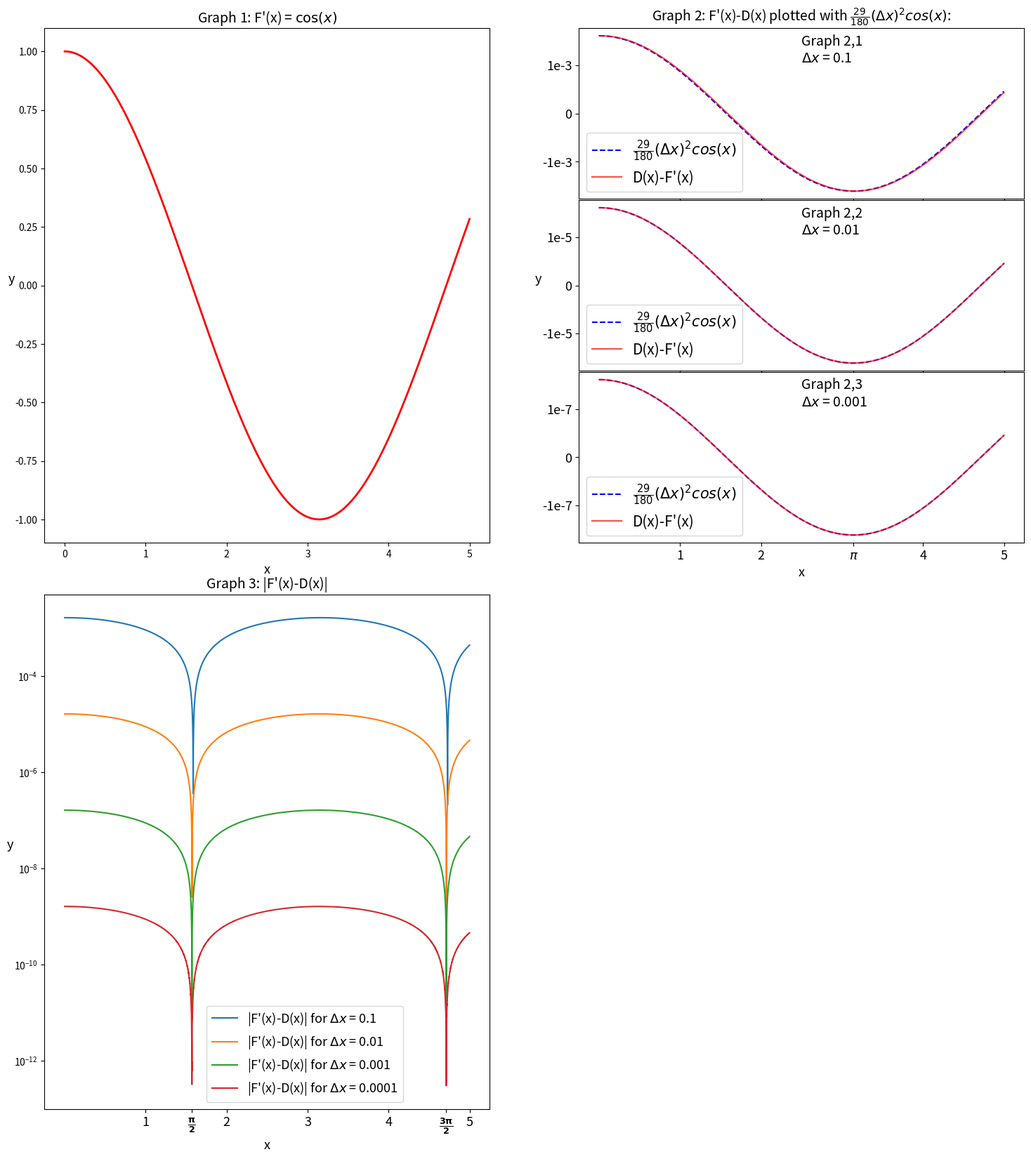

Write Python code to recreate this figure. (Note: this script raises an exception after producing the figure.)
#!/usr/bin/env python
# coding: utf-8

# # Assignment A2 [40 marks]
# 
# The assignment consists of 3 exercises. Each exercise may contain coding and/or discussion questions.
# - Type your **code** in the **code cells** provided below each question.
# - For **discussion** questions, use the **Markdown cells** provided below each question, indicated by 📝. Double-click these cells to edit them, and run them to display your Markdown-formatted text. Please refer to the Week 1 tutorial notebook for Markdown syntax.

# ---
# ## Question 1: Numerical Differentiation [10 marks]
# 
# A general $N$-point finite difference approximation of the derivative $F' \left( x \right)$ of a sufficiently smooth function $F \left( x \right)$ can be written as
# 
# $$
# F' \left( x \right) \approx \frac{1}{\Delta x} \sum_{i = 1}^N \alpha_i F \left( x + \beta_i \Delta x \right),
# \qquad \qquad \qquad (1)
# $$
# 
# with step size $\Delta x > 0$, and $\alpha_i, \beta_i \in \mathbb{Q}$, with $\beta_i \neq \beta_j$ for $i\neq j$. For example, the centred difference approximation $D_C(x)$ seen in the course has $N = 2$, and
# 
# $$
# \begin{cases}
# \alpha_1 = \frac{1}{2}, &\alpha_2 = -\frac{1}{2}, \\
# \beta_1 = 1, &\beta_2 = -1,
# \end{cases}
# \qquad
# \text{giving} \quad
# F'(x) \approx \frac{1}{2\Delta x} \left(F\left(x + \Delta x\right) - F\left(x - \Delta x\right)\right).
# $$
# 
# **1.1** Consider another finite difference approximation defined as in $(1)$, this time with $N=3$, and
# 
# $$
# \begin{cases}
# \alpha_1 = -\frac{4}{23}, &\alpha_2 = -\frac{9}{17}, &\alpha_3 = \frac{275}{391} \\
# \beta_1 = -\frac{3}{2}, &\beta_2 = -\frac{1}{3}, &\beta_2 = \frac{4}{5}
# \end{cases}.
# $$
# 
# Investigate the accuracy of this approximation.
# 
# **[5 marks]**

# In[446]:


import numpy as np
import matplotlib.pyplot as plt
import matplotlib.gridspec as gridspec #import gridspec module to form more customised graphs

#See in the discussion below that error of expression D(x) (=(1)) can be written out using the Taylor expansion
#to get F'(x)-D(x)=-(29/180)(dx^2)(F'''(x))+O(dx^3) for sufficiently small dx.
#In other words, (1) is a second order accurate estimation of F'(x)

#Define an example function:
def F(x):
    return np.sin(x)

#and its exact derivative:
def f_prime(x):
    return np.cos(x)

#Define our finite difference approximation as function:
def fin_diff(f, x, dx):
    '''inputs are x, dx, and f (the function)'''
    alpha=np.array([-4/23, -9/17, 275/391])
    beta=np.array([-3/2, -1/3, 4/5])
    D=((alpha[0]*F(x+beta[0]*dx))+(alpha[1]*F(x+beta[1]*dx))+(alpha[2]*F(x+beta[2]*dx)))/dx
    return D

#Establish different step sizes we will test
dx=[0.1,0.01,0.001, 0.0001]

#Set up figure 
fig = plt.figure(figsize=(18,20))

'''The following way to format gridspec partially adapted from
https://stackoverflow.com/questions/34933905/matplotlib-adding-subplots-to-a-subplot
User: Suever
Date posted: January 21st, 2016
Date accessed: April 2nd, 2021'''

#Establish outer grid, within which subplots will be put
outer = gridspec.GridSpec(2, 2, wspace=0.2, hspace=0.1)

#Establish four subplots. Notice that 'absolute_errors' subplot has 3 subplots of its own
exact_deriv = gridspec.GridSpecFromSubplotSpec(1, 1, subplot_spec=outer[0])
error_funcs = gridspec.GridSpecFromSubplotSpec(len(dx[:-1]), 1, subplot_spec=outer[1], hspace=0.006)
absolute_errors = gridspec.GridSpecFromSubplotSpec(1, 1, subplot_spec=outer[2])
log_error_growth = gridspec.GridSpecFromSubplotSpec(1, 1, subplot_spec=outer[3])

#Plot the exact derivative:
x=np.linspace(0, 5, 10001)
y0=f_prime(x)
ax1=plt.Subplot(fig, exact_deriv[0])
ax1.plot(x,y0, 'r', alpha=1, linewidth=2, label=r"$F'(x)$" + " exact")
ax1.set_title(r"Graph 1: F'(x) = $\cos(x)$", fontsize=14)
ax1.set_xlabel('x', fontsize=13)
ax1.set_ylabel('y', rotation='horizontal', fontsize=13)
fig.add_subplot(ax1)

#Plot error of approximation F'(x): Do this for each of three stepsizes in dx
#We plot each error together with -(29/180)(dx^2)(-cos(x)) to demonstrate that
#-(29/180)(dx^2)(-cos(x)) is a very good approximation of the error
for i in range(len(dx[:-1])):
    ax = plt.Subplot(fig, error_funcs[i])
    ax.plot(x, -(29/180)*(dx[i]**2)*(-np.cos(x)), 'b--', alpha=1, label=r"$\frac{29}{180} (\Delta x)^2 cos(x)$")
    ax.plot(x, f_prime(x)-fin_diff(F, x, dx[i]), 'r-', alpha=0.7, label=r"D(x)-F'(x)")
    ax.set_yticks([-10**(-3-2*i), 0, 10**(-3-2*i)])
    ax.set_yticklabels([f"-1e-{3+2*i}", 0, f"1e-{3+2*i}"], fontsize=13)
    ax.set_xticks([1,2,np.pi,4,5])
    ax.set_xticklabels([1,2, r"$\pi$", 4, 5], fontsize=13)
    ax.text(0.5,0.8,f"Graph 2,{i+1}\n" + r'$\Delta x$'+f" = {dx[i]}", transform=ax.transAxes, fontsize=14)
    if i==0:
        ax.set_title(r"Graph 2: F'(x)-D(x) plotted with $\frac{29}{180} (\Delta x)^2 cos(x)$:", fontsize=14)
    ax.legend(loc='lower left', fontsize=15)
    fig.add_subplot(ax)
    if i==1:
        ax.set_ylabel('y', rotation='horizontal', fontsize=13)
    if i==2:
        ax.set_xlabel('x', fontsize=13)

#Graph the absolute error across x in [0,5] for each of the four stepsizes
ax2=plt.Subplot(fig, absolute_errors[0])
for i in dx:
    ax2.plot(x, abs(f_prime(x)-fin_diff(F, x, i)), label="|F'(x)-D(x)| for " + r"$\Delta x$" + f" = {i}")
ax2.set_yscale('log')
ax2.set_ylabel('y', rotation='horizontal', fontsize=13)
ax2.set_xlabel('x', fontsize=13)
ax2.set_title("Graph 3: |F'(x)-D(x)|", fontsize=14)
ax2.set_xticks([1,np.pi/2, 2,3, 4,(3/2)*np.pi,5])
ax2.set_xticklabels([1,r"$\bf\frac{\pi}{2}$",2, 3, 4, r"$\bf\frac{3\pi}{2}$", 5], fontsize=13)
ax2.legend(loc='lower left', bbox_to_anchor=(0.35, 0.001), fontsize=13)
fig.add_subplot(ax2)  

#Pick some random points at which to investigate the absolute error BETWEEN step-sizes
np.random.seed(16)
x1=np.random.random()*(5-10**(-5))+10**(-5)

np.random.seed(4)
x3=np.random.random()*(5-10**(-5))+10**(-5)

#We choose one of these points to be pi/2 because this is where cos(x)=0
x2=np.pi/2

#Set up a new array of step sizes to generate more points. Make these points logarithmically spaced
dx=np.logspace(-1, -4, 10, base=10)

#Finally plot the last graph with log of absolute error of approximation against log of step size
ax3=plt.Subplot(fig, log_error_growth[0])
ax3.plot(dx, abs(f_prime(x1)-fin_diff(F, x1, dx)), 'r*', label=r'x = ' + str(round(x1, 2)))
ax3.plot(dx, abs(f_prime(x2)-fin_diff(F, x2, dx)), 'b*', label=r'x = $\frac{\pi}{2}$')
ax3.plot(dx, abs(f_prime(x3)-fin_diff(F, x3, dx)), 'g*', label=r'x = ' + str(round(x3, 2)))
ax3.set_yscale('log')
ax3.set_ylabel("log(|F'(x)-D(x)|)", fontsize=13)
ax3.set_xlabel(r'log($\Delta x$)', fontsize=13)
ax3.set_xscale('log', basex=10)
ax3.set_title(r"Graph 4: log(|F'(x)-D(x)|) against log($\Delta x$)", fontsize=14)
ax3.legend(fontsize=14)
fig.add_subplot(ax3)

#Show the plot!
fig.show()


# In[447]:


#Cell to run polyfit on Graph 4. #See 1.1 discussion below

#Polyfit on red points:
print(f'Slope of Line-of-best-fit for ' + 'x = 1.12 in Graph 4: '    + f'{np.polyfit(np.log10(dx), np.log10(abs(f_prime(x1)-fin_diff(F, x1, dx))), 1)[0]}')

#Polyfit on green points:
print(f'Slope of Line-of-best-fit for ' + f'x = 4.84 in Graph 4: '    + f'{np.polyfit(np.log10(dx), np.log10(abs(f_prime(x3)-fin_diff(F, x3, dx))), 1)[0]}')

#Polyfit on blue points where we exclude the last 3 points due to potential rounding error in formula for 
#F'(X)-D(X) when cos(x)=0:
print(f'Slope of Line-of-best-fit for ' + r'x = pi/2 in Graph 4: '    + f'{np.polyfit(np.log10(dx)[:-3], np.log10(abs(f_prime(x2)-fin_diff(F, x2, dx)))[:-3], 1)[0]}')


# ***📝 Discussion for question 1.1 (added by author)***
# 
# We write 
# $$
# F' \left( x \right) \approx D(x) = \frac{1}{\Delta x} \sum_{i = 1}^N \alpha_i F \left( x + \beta_i \Delta x \right)
# $$
# 
# where $D(x)$ is the name we will use to denote the finite difference approximnation with $N=3$ described above. 
# We can rewrite $D(x)$ as
# 
# $$
# D(x) = \frac{1}{\Delta x} \Bigg( \frac{-4}{23} F \left( x -\frac{3}{2} \Delta x \right) + \frac{-9}{17} F \left( x -\frac{1}{3} \Delta x \right) + \frac{275}{391} F \left( x + \frac{4}{5} \Delta x \right) \Bigg)
# $$
# 
# Now, notice that since $23*17=391$, we can equivalently write
# 
# $$
# D(x) = \frac{1}{391\Delta x} \Bigg( -68 F \left( x -\frac{3}{2} \Delta x \right) - 207 F \left( x -\frac{1}{3} \Delta x \right) + 275 F \left( x + \frac{4}{5} \Delta x \right) \Bigg)
# $$
# 
# We can write out each $F \left( x + \beta \Delta x \right)$ as the Taylor expansion around $x$ with a Lagrange remainder. According to Lagrange Remainder (Weisstein, 2021), for some $\xi_{1}$ with $(x-\frac{3}{2}\Delta x)<\xi_{1}<x$, $\xi_{2}$ with $(x-\frac{1}{3}\Delta x)<\xi_{2}<x$, and $\xi_{3}$ with $x<\xi_{3}<(x+\frac{4}{5}\Delta x)$ we have
# 
# $$
# F \left( x -\frac{3}{2} \Delta x \right) = F(x) + \frac{-3}{2} \Delta x F'(x) + \frac{(\frac{-3\Delta x}{2})^2}{2}F''(x) + \frac{(\frac{-3\Delta x}{2})^3}{6}F'''(x) + \frac{(\frac{-3}{2} \Delta x)^4}{4!}F''''(\xi_{1}) 
# $$
# $$
# F \left( x -\frac{1}{3} \Delta x \right) = F(x) + \frac{-1}{3} \Delta x F'(x) + \frac{(\frac{-1\Delta x}{3})^2}{2}F''(x) + \frac{(\frac{-1\Delta x}{3})^3}{6}F'''(x) + \frac{(\frac{-1}{3} \Delta x)^4}{4!}F''''(\xi_{2})
# $$
# $$
# F \left( x +\frac{4}{5} \Delta x \right) = F(x) + \frac{4}{5} \Delta x F'(x) + \frac{(\frac{4\Delta x}{5})^2}{2}F''(x) + \frac{(\frac{4\Delta x}{5})^3}{6}F'''(x) + \frac{(\frac{4}{5} \Delta x)^4}{4!}F''''(\xi_{3})
# $$
# Substituting into $D(x)$ gives
# $$
# D(x)= \frac{1}{391\Delta x} \Bigg( -68 \Big(F(x) + \frac{-3}{2} \Delta x F'(x) + \frac{(\frac{-3\Delta x}{2})^2}{2}F''(x) + \frac{(\frac{-3\Delta x}{2})^3}{6}F'''(x)+\frac{(\frac{-3}{2} \Delta x)^4}{4!}F''''(\xi_{1}) \Big)
# $$
# $$
# -207 \Big(F(x) + \frac{-1}{3} \Delta x F'(x) + \frac{(\frac{-1\Delta x}{3})^2}{2}F''(x) + \frac{(\frac{-1\Delta x}{3})^3}{6}F'''(x)+\frac{(\frac{-1}{3} \Delta x)^4}{4!}F''''(\xi_{2})\Big)
# $$
# $$
# +275 \Big(F(x) + \frac{4}{5} \Delta x F'(x) + \frac{(\frac{4\Delta x}{5})^2}{2}F''(x) + \frac{(\frac{4\Delta x}{5})^3}{6}F'''(x)+\frac{(\frac{4}{5} \Delta x)^4}{4!}F''''(\xi_{3})\Big) \Bigg)
# $$
# Doing the necessary tedious calculations, we see that this simplifies to
# 
# $$
# D(x)=\frac{1}{391\Delta x} \Bigg(391\Delta x F'(x)+\frac{11339}{180}(\Delta x^3)F'''(x)+ \Big( \frac{-68(\frac{-3}{2} \Delta x)^4}{4!}F''''(\xi_{1})-\frac{207(\frac{-1}{3} \Delta x)^4}{4!}F''''(\xi_{2})+\frac{275(\frac{4}{5} \Delta x)^4}{4!}F''''(\xi_{3})\Big) \Bigg)
# $$
# $$
# \Rightarrow D(x)=\Bigg(F'(x)+\frac{29}{180}(\Delta x^2)F'''(x)+ \Big(\frac{-27\Delta x^3}{736} F''''(\xi_{1})-\frac{\Delta x^3}{3672} F''''(\xi_{2})+\frac{352\Delta x)^3}{29325}F''''(\xi_{3})\Big)\Bigg)
# $$
# $$
# \Rightarrow D(x) = F'(x)+\frac{29}{180}(\Delta x^2)F'''(x)+O(\Delta x^3)
# $$
# 
# In other words, we have shown that $D(x)$ is a second order accurate finite difference approximation for $F'(x)$ (where we have substituted in $O(\Delta x^3)$ appropriately). Assuming that $F(x)$ is four times differentiable, which is reasonable given the question, we have that $F''''(\xi_{1}), F''''(\xi_{2}), F''''(\xi_{3})$ all exist. Consequently, $F'(x)-D(x)$ exists, is finite (provided $\Delta x$ is finite), and is given
# 
# $$
# F'(x)-D(x)= -\frac{29}{180}(\Delta x^2)F'''(x) + \frac{27\Delta x^3}{736} F''''(\xi_{1})+\frac{\Delta x^3}{3672}F''''(\xi_{2})-\frac{352\Delta x^3}{29325}F''''(\xi_{3})
# $$
# 
# In the graphs above I have investigated the accuracy of $D(x)$ on the sine function in interval $[0,5]$. We know that for $F(x)=sin(x)$, $F'(x)=cos(x)$. I graph $F'(x)=cos(x)$ in Graph 1. I chose the sine function, because interestingly, for $F(x)=sin(x)$,
# 
# $$
# F'(x)-D(x)=-\frac{29\Delta x^2}{180}(-cos(x)) + \frac{27\Delta x^3}{736} sin(\xi_{1})+\frac{\Delta x^3}{3672}sin(\xi_{2})-\frac{352\Delta x^3}{29325}sin(\xi_{3})
# $$
# $$
# \Rightarrow F'(x)-D(x)=\frac{29\Delta x^2}{180}cos(x) + \frac{27\Delta x^3}{736} sin(\xi_{1})+\frac{\Delta x^3}{3672}sin(\xi_{2})-\frac{352\Delta x^3}{29325}sin(\xi_{3})
# $$
# 
# Since $-1 \leq sin(x) \leq 1$ and $-1 \leq cos(x) \leq 1$ for all x, we have that $\frac{29\Delta x^2}{180}cos(x)$ will dominate this expression. However, when cos(x)=0, the error will be determined by the last three terms alone. However, for $\Delta x \leq 0.1$ these last three terms will always be very close to zero.
# 
# Graph 2 illustrates this for $\Delta x \leq 0.1$. In other words, both the exact derivative $F'(x)$ itself and the error of its approximation $|F'(x)-D(x)|$ are cosine functions (more precisely, the error is very close to a cosine function). 
# 
# 
# Graph 3 illustrates the absolute error of $D(x)$ for some different values of $\Delta x$. Due to our formula for the error, we expect that the ratio of errors should be very close to $\frac{\Delta x_2^2}{\Delta x_1^2}$ for some $\Delta x_1$ and $\Delta x_2$ and $x$ sufficiently removed from points where $cos(x)=0$. Mathematically, this can be expressed $\log(|F'(x)-D(x)|)=2\log(\Delta x)+c$, where $c$ is some constant.
# 
# We investigate this more closely by plotting $\log(\lvert F'(x)-D(x)\rvert)$ against $\log(\Delta x)$ in Graph 4. For points sufficiently removed from $\frac{\pi}{2}$ and $\frac{3\pi}{2}$ we find, using numpy's polyfit module, that the data fit very well with the expectation described above (i.e. a slope very close to 2 in the log-log case corresponding to a 100-fold increase in $\lvert F'(x)-D(x)\rvert$ in response to a tenfold increase in $\Delta x$). 
# 
# We will not calculate the $\xi$'s for different values of $x$. However, for fun, we run the same regression as above for $x=\frac{\pi}{2}$, $\frac{3\pi}{2}$ when $cos(x)=0$. At this $x$, the absolute error expression $\lvert F'(x)-D(x)\rvert$ is dependent only on the last three terms (see above). The linearity of the blue points in Graph 4 (excluding the three smallest $\Delta x$, due to rounding) suggest that there is a constant rate at which the $\xi$-terms change when $\Delta x$ is increased. If the slope of this regression is very close to 3, it suggests that the $\sin(\xi)$-terms may not change as a function of $\Delta x$, since with $\sin(\xi)$ constant;
# 
# $$
# \log\Bigg(\frac{\frac{27\Delta x_2^3}{736} sin(\xi_{1})+\frac{\Delta x_2^3}{3672}sin(\xi_{2})-\frac{352\Delta x_2^3}{29325}sin(\xi_{3})}{\frac{27\Delta x_1^3}{736} sin(\xi_{1})+\frac{\Delta x_1^3}{3672}sin(\xi_{2})-\frac{352\Delta x_1^3}{29325}sin(\xi_{3})}\Bigg)=3\log(\frac{\Delta x_2}{\Delta x_1})
# $$
# 
# Running a regression where we exclude the first 3 blue points (due to rounding errors) we get a slope very close to 3. This suggests that each of the $\xi$-terms may change at a rate (or not change at all) consistent with constant $\sin(\xi)$ as $\Delta x$ increases.
# 
# Source:<br/>   
# 'Lagrange Remainder'<br/>  
# Wolfram World <br/>  
# Weisstein, Eric W. <br/>  
# April, 2021 <br/>  
# URL: https://mathworld.wolfram.com/LagrangeRemainder.html

# **1.2** For an arbitrary choice of $\beta_i$ values, what is the minimum number of points $N_{p}$ required to find an approximation $(1)$ which is at least $p$th order accurate?
# 
# *Hint:* consider the Taylor expansion of $F \left( x + \beta_i \Delta x \right)$ around $x$.
# 
# **[3 marks]**

# ***📝 Discussion for question 1.2***
# 
# Notice in the derivation of $D(x)$ in 1.1 that the $F(x)$ and $F''(x)$ terms cancel out. See also that the coefficient of the $F'(x)$ term is 1. The first term after $F'(x)$ which is not cancelled out is $F'''(x)$. In the formula for $D(x)$, the coefficient of $F'''(x)$ is $(\Delta x)^2$. Consequently, the approximation is second order accurate. More generally, in order to make an approximation as in $(1)$ at least $p$th order accurate, it is necessary that the expansion of the expression  
# $$
# \frac{1}{\Delta x} \sum_{i = 1}^N \alpha_i F \left( x + \beta_i \Delta x \right)
# $$
# results in a coefficient of 1 for the $F'(x)$-term, and a coefficient of 0 for all other terms up to and including the $F^{p}(x)$-term. With fixed $\beta_i$s, this necessitates a system of at least $p+1$ equations to determine the $\alpha_i$s. Let $z$ be the number of $\beta$s. The equations will be of the form:
# 
# $$
# \alpha_1+\alpha_2+\alpha_3+...+\alpha_{z}=0
# $$
# $$
# \alpha_1\beta_1+\alpha_2\beta_2+\alpha_3\beta_3+...+\alpha_{i}\beta_{z}=1 
# $$
# $$
# \alpha_1\frac{\beta_1^2}{2!}+\alpha_2\frac{\beta_2^2}{2!}+\alpha_3\frac{\beta_3^2}{2!}+...+\alpha_{z}\frac{\beta_{z}^2}{2!}=0
# $$
# $$
# \vdots
# $$
# $$
# \alpha_1\frac{\beta_1^z}{z!}+\alpha_2\frac{\beta_2^z}{z!}+\alpha_3\frac{\beta_3^z}{z!}+...+\alpha_{z}\frac{\beta_{z}^z}{z!}=0
# $$
# 
# Notice that since there are $p+1$ equations, there must be at least $p+1$ $\alpha$s and $p+1$ $\beta$s in order for the above equations to hold for arbitrary $\beta$s (i.e $z=p+1$). The $p+1$ $\beta$s represent $p+1$ points. Thus, we have $N_p=p+1$.

# **1.3** Using your reasoning from **1.2**, write a function `FD_coefficients()` which, given $N_p$ values $\beta_i$, returns $N_p$ coefficients $\alpha_i$ such that the approximation $(1)$ is at least $p$th order accurate.
# 
# Use your function to obtain the coefficients $\alpha_i$ from **1.1**.
# 
# **[2 marks]**

# In[448]:


import numpy as np
import math
from fractions import Fraction

def FD_Coefficients(betas):
    '''Function that returns alphas given a desired level of accuracy and an array/list of betas for the 
    approximation of the dericative of a function as in (1)'''
    
    #We use numpy's linag module to solve the size p+1 system of equations as indicated in 1.2.
    #Here, the alpha's are the unknowns
    
    #N_p is going to be the length of betas:
    N_p=max(betas.shape)
    
    #We construct a list comprehension that forms each row of the matrix representing the equations
    #This is done according to the standard shown in 1.2
    beta_array=np.array([(betas**i)/(math.factorial(i)) for i in range(N_p)])
    
    #Make an array RHS representing the coefficients of F(x), F'(x), F''(x), etc.
    RHS=np.array([0 for i in range(N_p)])
    
    #Set the second element to 1 since we want that as the coefficient of F'(x) in (1) (see 1.1)
    RHS[1]=1
    
    #Find coefficients as decimals:
    coefficients=np.linalg.solve(beta_array, RHS)
    
    #Use the Fraction module where we limit the size of the denominator to output the coefficients as fractions: 
    return [str(Fraction(i).limit_denominator(10**9)) for i in coefficients]

#Print coefficients for exercise 1.1
ex11=FD_Coefficients(np.array([-3/2, -1/3, 4/5]))
print(f'For exercise one we have alpha_1 = {ex11[0]}, alpha_2 = {ex11[1]}, alpha_3 = {ex11[2]}')


# ---
# ## Question 2: Root Finding [10 marks]
# 
# Consider the following polynomial of cubic order,
# 
# $$
# p(z) = z^3 + (c-1)z - c,
# $$
# where $c \in \mathbb{C}$.
# 
# This polynomial is complex differentiable, and we can apply Newton's method to find a complex root $z_\ast$, using a complex initial guess $z_0 = a_0 + ib_0$. In this problem, we seek to map the values of $z_0$ which lead to convergence to a root of $p$.
# 
# **2.1** Write a function `complex_newton(amin, amax, bmin, bmax, c, N, eps, target_roots)` which implements Newton's method to find roots of $p(z)$ using $N^2$ initial guesses $z_0 = a_0 + ib_0$. The input arguments are as follows:
# 
# - The real part $a_0$ of the initial guess should take `N` linearly spaced values between `amin` and `amax` (inclusive).
# - The imaginary part $b_0$ of the initial guess should take `N` linearly spaced values between `bmin` and `bmax` (inclusive).
# - `c` is the parameter $c \in \mathbb{C}$ in $p(z)$.
# - `eps` is the tolerance $\varepsilon > 0$.
# - `target_root` takes one of the following values:
#     - if `target_root` is given as `None`, then convergence should be considered as achieved if Newton's method has converged to any root of $p$.
#     - if `target_root` is given as a number, then convergence should only be considered as achieved if Newton's method has converged to the specific root $z_\ast =$ `target_root`.
# 
# Your function should return an array `kmax` of size $N \times N$, containing the total number of iterations required for convergence, for each value of $z_0$. You should decide what to do in case a particular value of $z_0$ doesn't lead to convergence.
#     
# Up to 2 marks will be given to solutions which iterate over each value of $z_0$. To obtain up to the full 4 marks, your implementation should be vectorised -- i.e. use a single loop to iterate Newton's method for all values of $z_0$ at once.
# 
# **[4 marks]**

# In[455]:


import numpy as np

#define function
def p(z,c):
    return z**3 + (c-1)*z - c

#define its derivative
def pp(z,c):
    return 3*(z**2) + c - 1  

def complex_newton(amin, amax, bmin, bmax, c, N, eps, target_root):
    # Find roots of function p(z) using Newtons method.
    # Solve equation z^3 + (c-1)z -c = 0 for complex z. 
    
    #If more than a hundred iterations have been performed, the function will exit
    max_iterations= 100
    
    #establish array of zeros which will be populated by iteration values
    kmax = np.zeros([N,N])

    #Establish the array of N^2 initial guesses. Rows have constant imaginary part. Columns have constant real part.
    x=np.linspace(amin, amax, N)
    y=np.linspace(bmin, bmax, N)
    zs=np.array([[a + 1j*b for a in x] for b in y[::-1]])
   
    # Newton's method for each of the two cases:
    if target_root == None:
        #Method when no specific root is required
        while True:
            #Add one to number of iterations for those which have not converged
            #Since we do not know the roots from before, we define convergence as satisfying 
            #z^3 + (c-1)z -c = 0 to within eps.
            kmax[abs(p(zs,c)) >= eps]+=1
            
            #implement the next guess
            zs[abs(p(zs,c)) >= eps] -= p(zs[abs(p(zs,c)) >= eps],c)/pp(zs[abs(p(zs,c)) >= eps],c)
        
            #exit if all points have converged or 100 iterations completed
            if np.all(abs(p(zs,c)) < eps) or np.any(kmax>=max_iterations):
                break
        

    else:
        #Method if there is a target root
        while True:
            #Add one to those elements in kmax corresponding to points which have not yet converged
            #Here we define convergence as reaching a disk of radius eps around the target root
            kmax[abs(zs - target_root) >= eps]+=1
            zs[abs(zs - target_root) >= eps] -= p(zs[abs(zs - target_root) >= eps],c)/pp(zs[abs(zs - target_root) >= eps],c)
        
            #exit if all points have converged to target root or 100 iterations completed
            if np.all(abs(zs-target_root)<eps) or np.any(kmax>=max_iterations):
                break

    return kmax


# **2.2** For $c = 0$, $a_0 \in [-5,5]$ and $b_0 \in [-5,5]$, with at least $N = 200$ values for each (you can increase $N$ if your computer allows it), use your function `complex_newton()` to calculate, for each $z_0 = a_0 + ib_0$, the total number of iterates needed to reach a disk of radius $\varepsilon$ around the root at $z = 1$. Present your results in a heatmap plot, with $a_0$ on the abscissa, $b_0$ on the ordinate and a colour map showing the total number of iterates. 
# 
# **[3 marks]**

# In[457]:


import matplotlib.pyplot as plt

#Employ our function from last task
array=complex_newton(-5, 5, -5, 5, 0, 1000, 10**(-14), 1)

#Display maximum and minimum number of iterations found in kmax. The number of iterations is 100 we
#consider the point not to have converged to the root
print(f'The minimum number of iterations in array is: {int(np.min(array))}')
print(f'The maximim number of iterations in array is: {int(np.max(array))}')

#Set up figure
fig, ax = plt.subplots(figsize=(12,12))

#Set up heatmap plot
im = ax.imshow(np.log10(array), 'afmhot')

# Create colorbar and set various attributes of plot
cbar = ax.figure.colorbar(im, ax=ax, shrink=0.82, ticks=[np.log10(3), np.log10(5), np.log10(10), np.log10(20),                                                          np.log10(40), np.log10(80),  np.log10(100)])
cbar.ax.set_yticklabels([3, 6, 10, 20, 40, 80, 'No convergence'])
cbar.ax.set_ylabel('Iterations', fontsize=15, rotation=-90, va="bottom")
ax.set_xticks([i*100 for i in range(0,11)])
ax.set_yticks([i*100 for i in range(0,11)])
ax.set_xticklabels([i-5 for i in range(11)])
ax.set_yticklabels([i-5 for i in range(11)][::-1])
ax.set_xlabel(r'$a_0$', fontsize=14)
ax.set_ylabel(r'$b_0$', rotation='horizontal', fontsize=14)
ax.set_title("Graph 5: Number of iterations needed for convergence to root z=1", fontsize=15)
plt.show()


# **2.3** For $c = 0.32 + 1.64i$, map out the points $z_0$ for which Newton's method does not converge to any root. What does it do instead?
# 
# *Hint:* Pick a point $z_0$ in a region where Newton's method does not converge and print out, say, 50 iterates. What do you observe?
# 
# **[3 marks]**

# In[459]:


#set c
c=0.32+1.64*1j

#First we construct the map. All points not equal to 100 are set back to zero. All points equal to 100 are set 1
#in order to normalize the colorbar.
fig, ax = plt.subplots(figsize=(12,12))
array=complex_newton(-5, 5, -5, 5, c, 1000, 10**(-14), None)
array[array<100]=0
array[array==100]=1

#Construct heatmap ranging from white to black. Only black and white points appear however, due to what we did above
im = ax.imshow(array, 'binary')

# Create colorbar with the necessary specifications
cbar = ax.figure.colorbar(im, ax=ax, shrink=0.82, ticks=[0, 1])
cbar.ax.set_yticklabels(['Converges', 'Does not Converge'])
cbar.ax.set_ylabel('Iterations', fontsize=15, rotation=-90, va="bottom")
ax.set_xticks([i*100 for i in range(0,11)])
ax.set_yticks([i*100 for i in range(0,11)])
ax.set_xticklabels([i-5 for i in range(11)])
ax.set_yticklabels([i-5 for i in range(11)][::-1])
ax.set_xlabel(r'a_0', fontsize=14)
ax.set_ylabel(r'b_0', rotation='horizontal', fontsize=14)
ax.set_title("Graph 6: Map of points that do not converge to any root", fontsize=15)
plt.show()

#Then print the iterations for a given point which does not converge
#Pick point z0=0.5+3j
zlist=[0.5+3*1j]

#Run 60 iterations of Newton's method on z0=0.5+3j
for i in range(60):
    zlist.append(zlist[-1]-(p(zlist[-1],c)/pp(zlist[-1],c)))

print(f'60 values printed for initial guess z=0+0j \n {np.around(zlist, 10)}')


# ***📝 Discussion for question 2.3***
# 
# The function $p(x)=z^3 + (c-1)z - c$ for $c = 0.32 + 1.64i$ is defined and continuously differentiable everywhere. Thus, non-convergence ocurrs when the initial guess is within a set $S=\{z_k, z_{k+1}, z_{k+2}, z_{k+3}, ...\}$ (where there is no root) which repeats with Newton's method and/or from which the method cannot 'escape'. The reason for this could be that the initial guess may be too far from a root (as described in week 10 tutorial). For the case $z_0=0.5+3i$, we see in the printed list above that after a certain point, the guesses produced converge to a cycle of two points two points $0.00197786+0.01170437i$ and $0.78404609-0.52036005i$.
# 
# Initial points with very similar values and derivatives of $p(x)$ can sometimes converge to the same or similar repeating cycles. When this happens, two very close points $z_1$ and $z_2$ get sent to very close points $G(z_1)$ and $G(z_2)$. Further permutations carry on this 'closeness'. The symmetries in Graph 4 are partially a result of this clustering into the same or similar cycles (that do not converge to a root) by points that lie close. However, two points that lie very close can also take completely different "convergence paths" with Newton. In the case where $|S|=2$; let $z_1$ and $z_2$ be two complex numbers such that $G(z_1)=z_2$ and $G(z_2)=z_1$. We then have 
# $$
# z_1= z_2 - \frac{p(z_2)}{p'(z_2)}
# $$
# and
# $$
# z_2= z_1 - \frac{p(z_1)}{p'(z_1)}
# $$
# Combining these equtions, we write,
# $$
# z_2= z_2 - \frac{p(z_2)}{p'(z_2)} - \frac{p(z_1)}{p'(z_1)}
# $$
# $$
# \Rightarrow \frac{p(z_2)}{p'(z_2)} = \frac{p(z_1)}{p'(z_1)}
# $$
# So we see that two points which get 'sent to each other' repeatedly with Newton's method will have the same ratio $p/p'$.
# 

# ---
# ## Question 3: Numerical Integration of an ODE [20 marks]
# 
# Cardiac tissue is an example of an excitable medium, where a small stimulus can lead to a large response (a heart beat). The FitzHugh-Nagumo model describes the electrical activity of a single cardiac cell in terms of the transmembrane potential $u$ and a recovery variable $v$
# 
# \begin{align}
#         \dot u & = f(u,v) = \frac{1}{\varepsilon} \left( u - \frac{u^3}{3} - v + I \right) \ , \\
#         \dot v & = g(u,v) = \varepsilon \left( u - \gamma v + \beta \right) \ ,
# \end{align}
# 
# where $I$ (a stimulus), $\varepsilon$, $\gamma$, and $\beta$ are known parameters.
# 
# The equation for $u$ leads to fast dynamics with the possibility of excitation, while the linear term proportional to $-v$ in the equation for the recovery variable produces slower dynamics and negative feedback. The FitzHugh-Nagumo model is an example of a stiff differential equation, where the stiffness becomes more pronounced for smaller $\varepsilon$.
# 
# In questions **3.1**, **3.2**, and **3.3**, we take $\varepsilon = 0.2$, $\gamma = 0.8$, and $\beta = 0.7$.
# 
# 
# **3.1** The fixed points, defined by $\dot u = f(u, v) = 0$ and $\dot v = g(u, v) = 0$, correspond to the state of a cell at rest. Write a function `resting_state()` to determine the values $(u_I^*, v_I^*)$ for the cell in its resting state for a given value of $I$ and a given initial guess $(u_{I, 0}, v_{I, 0})$, using Newton's method.
# 
# Use your function to compute $(u_I^*, v_I^*)$ for $I=0$ and $I = 0.5$, with initial guess $(u_{I, 0}, v_{I, 0}) = (0.2, 0.2)$.
# 
# 
# **[5 marks]**

# In[460]:


import numpy as np
import matplotlib.pyplot as plt

#set values:
eps=0.2
gam=0.8
beta=0.7
Is=[0.0, 0.5]


#First define the functions
def f(u, v, I):
    return (1/eps)*(u-((u**3)/3)-v+I)

def g(u,v,I):
    return eps*(u-(gam*v)+beta)


def resting_state(u, v, I):

    #Set up array for the current guess:
    guess=np.array([u,v])
    
    #define the jacobian
    def Jac(u,v):
        return np.array([[(1/eps)-((u**2)/eps), -(1/eps)], [eps, -eps*gam]])
    
    #Define function which returns vector of g(u,v) and f(u,v) for given guesses
    def F(u,v):
        return np.array([f(u, v, I), g (u, v, I)])

    #Run newton's method in for the two equations until solution found
    while abs(np.linalg.norm(F(guess[0], guess[1])))>10**(-14):
        e=-np.linalg.solve(Jac(guess[0],guess[1]), F(guess[0],guess[1]))
        guess=e+guess
        
    #Return guess
    return guess
    

for i in Is:
    state=resting_state(0.2, 0.2, i)
    print(f'For I={i} we have resting states u*={round(state[0], 4)} and v*={round(state[1], 4)}') 


# **3.2** Using the method of your choice **\***, compute the numerical solution $(u_n, v_n) \approx (u(n\Delta t), v(n\Delta t)), n=0, 1, 2, \dots$ for the FitzHugh-Nagumo model.
# 
# You should compute the solution for both $I = 0$ and $I = 0.5$, starting at time $t = 0$ until at least $t = 100$, with $(u_0 = 0.8, v_0 = 0.8)$ as the initial condition.
# 
# Present your results graphically by plotting
# 
# (a) $u_n$ and $v_n$ with **time** (not time step) on the x-axis,  
# (b) $v_n$ as a function of $u_n$. This will show what we call the solution trajectories in *phase space*.
# 
# You should format the plots so that the data presentation is clear and easy to understand.
# 
# Given what this mathematical model describes, and given that $I$ represents a stimulus, how do you interpret your results for the two different values of $I$? Describe your observations in less than 200 words.
# 
# 
# **\*** You may use e.g. the forward Euler method seen in Week 7 with a small enough time step, or use one of the functions provided by the `scipy.integrate` module, as seen in Quiz Q4.
# 
# 
# **[7 marks]**

# In[489]:



def find_points(start, end, dt, initial, I):
    '''Function which finds the points of u and v given
    initial condition by forward Euler method. Start/end 
    is in terms of t. dt is time step. '''
    u=[initial[0]]
    v=[initial[1]]
    t=np.linspace(start, end, int(((end-start)/dt)+1))
    
    #Forward Euler implemented at each point until 'end' reached
    for i in range(len(t)-1):
        u.append(((dt/eps)*(u[-1]-((u[-1]**3)/3)-v[-1]+I))+u[-1])
        v.append((dt*eps*(u[-1]-gam*v[-1]+beta))+v[-1])
        
    #return t, u, and v as np.arrays
    return np.array(t),np.array(u),np.array(v)

#Now for the fun part: the plotting
#Make similar plot for each I
for i in Is:
    fig, ax = plt.subplots(1,2, figsize=(17,6))
    t,u,v=find_points(0, 150, 0.01, [0.8,0.8], i)

    #In first graph we plot u and v against t
    #This will demonstrate if u and v converge to their resting states
    ax[0].plot(t,u, 'r', label=r'$u(t)$')
    ax[0].plot(t,v, 'b--', label=r'$v(t)$')
    ax[0].legend(loc='upper right', fontsize=14)
    ax[0].set_xlabel(r'$t$', fontsize=14)

    #Set titles for the Graphs
    if i==0:
        ax[0].set_title(f'Graph 7: $u$ and $v$ plotted against $t$ for $I$={i}', fontsize=14)
        
    if i==0.5:
        ax[0].set_title(f'Graph 9: $u$ and $v$ plotted against $t$ for $I$={i}', fontsize=14)
        
    #Now plot v against u in ax[1]
    ax[1].plot(u,v, 'black', label=r'$v(u)$')
    
    #We plot du/dt=0 and dv/dt=0 in the same plane
    #du/dt=0 and dv/dt=0 are denoted as NULLCLINES
    #Set alpha to 0.4 so as not to take away all the attention from u and v
    v_cline= ((u+beta)/gam)
    u_cline0= (u-((u**3)/3)+i)
    ax[1].plot(u, u_cline0, 'r--', label= r'$\dot u=0$', alpha=0.4)
    ax[1].plot(u, v_cline, 'b--', label= r'$\dot v=0$', alpha=0.4)
    
    #plot resting state where we have du/dt=dv/dt=0
    ax[1].plot(resting_state(0.8,0.8,i)[0], resting_state(0.8,0.8,i)[1], 'go', label=r'$(u_I^*, v_I^*)$')
    
    #We want the u-nullcline over entire figure. Thus set up an extra array 
    #with which to plot it again. Set alpha to 0.3 so that the u-nullcline will be darker at the points
    #where du/dt=0 'has actually been' for a given starting value and trajectory. This last part is why I
    #have chosen to plot the u-nullcline twice
    anarray=np.linspace(-3,3,1000)
    u_cline1= (anarray-((anarray**3)/3)+i)
    ax[1].plot(anarray, u_cline1, 'r--', alpha=0.3)
    ax[1].set_xlabel(r'$u$', fontsize=14)
    ax[1].set_ylabel(r'$v$', fontsize=14, rotation='horizontal')
    
    #Set titles of second graph
    if i==0:
        ax[1].set_title(f'Graph 8: Nullclines and $v$ as function of $u$ for $I$={i}', fontsize=14)
    if i==0.5:
        ax[1].set_title(f'Graph 10: Nullclines and $v$ as function of $u$ for $I$={i}', fontsize=14)
    ax[1].legend(loc='lower center', fontsize=12.5, framealpha=0.5)
    
    #Create array of some spots along nullclines where we will place arrows
    #to demonstrate direction and magnitude of vector [du/dt, dv/dt]
    u_spots=np.linspace(-2.5,2.5, 14)
    u_arrows= (u_spots-((u_spots**3)/3)+i)
    v_arrows = ((u_spots+beta)/gam)
    u_arrow_coords=list(zip(u_spots,u_arrows))
    v_arrow_coords=list(zip(u_spots,v_arrows))
    
    #Set arrows. Each I has a slightly different figure so there are special coordinates for the arrows.
    #Notice that I am "sending the arrows" in a direction and with a magnitude directly calculated with the 
    #f(u,v,I) and g(u,v,I) functions. I am also scaling down f(u,v,I) and g(u,v,I) so that the errors are not too large
    if i==0:
        for k in [[0.9,0.9],[-0.9,1],[-1.8,-0.6],[0,-0.5],[-1.1994, -0.1243], [1,0.25], [-0.25,0],                  [1.6,0.5]]+u_arrow_coords + v_arrow_coords:
            ax[1].arrow(k[0]-0.05*f(k[0],k[1],i), k[1], 0.1*f(k[0],k[1],i), 0.1*g(k[0],k[1],i),                        width=0.02, head_width=0.06, alpha=0.4)
    if i==0.5:
        for k in [[0.9,0.9],[-0.5,1.1],[-1.6,-0.2],[-1.6,1.1], [1,0], [-0.25,0],[1.7,1],                  [1.5,1.5]]+u_arrow_coords + v_arrow_coords:
            ax[1].arrow(k[0]-0.05*f(k[0],k[1],i), k[1], 0.1*f(k[0],k[1],i), 0.1*g(k[0],k[1],i),                        width=0.02, head_width=0.06, alpha=0.4)
    
    #Set slightly different limits for each I because we want to demonstrate and highlight 
    #slightly different behaviours of (u,v)
    if i==0:
        ax[1].set_ylim([-1.4, 1.4])
        ax[1].set_xlim([-2.3, 2])
    else:
        ax[1].set_ylim([-1, 1.8])
        ax[1].set_xlim([-2.3, 2.5])
     
    #Establish 'text points' to be used to identify the four regions that the nullclines divide the u-v plane into
    if i==0:
        text_points=[[-1.5,0.3],[1.2,0.9],[1,-0.5],[-2.2,-1.1]]
        
    if i==0.5:
        text_points=[[-1.3,0.45],[1.8,1.3],[0.9,0.4],[-2.1,-0.75]]
    
    difference_ops=[['<','<'],['<','>'],['>','>'],['>','<']]
        
    #Set text in ax[1] so as to demonstrate the signs of du/dt and dv/dt in each region
    for q in range(4):
        ax[1].text(text_points[q][0],text_points[q][1], r'$\dot{u}$ ' +f'{difference_ops[q][0]} 0 \n'                   + r'$\dot{v}$ ' +f'{difference_ops[q][1]} 0', fontsize=14)
        
    #Finally, we can show the thing
    plt.show()
  
#Write some text which will give a better description of the set of graphs:
t=r'$\bf Graphs$ $\bf 7,8,9,10$ graph the behavior of $u(t)$, $v(t)$, and their phase plane for $I=0.0$ and $I=0.5$.'    'The faded blue \narrows in graphs 8 and 10 (the phase spaces) show the scaled down magnitude and direction of the vector'    ' $[\dotu,\dotv]$\nat certain points. In other words, they show the direction of movement of $u$ and $v$ at '    'points in the $u$-$v$ plane. \nThe "nullclines" $\dot u=0$ and $\dot v=0$ are also shown. Due to their formulae,'    ' $\dotu=0$ and $\dotv=0$ divide the plane into \nfour sections where $\dotu$ and $\dotv$ take the signs as shown. '    'It should be clear (and visible by the blue arrows) that \nthis division results in "cyclical" trajectories for '    '$(u,v)$. When $(u,v)$ gets close to its resting state for $I=0.0$, \nhowever,  it gets "sucked into"'    '(converges to) resting state before it can complete any cycle. This is not \nthe case for $I=0.5$.'    ' Below we explore why.'
    
#Make a separate graph for the text description:
fig= plt.figure(figsize=(18,4.5))
plt.figtext(0.14,0.21,t, fontsize=17)
plt.tick_params(axis='x', bottom=False,labelbottom=False)
plt.tick_params(axis='y', left=False, labelleft=False)
plt.show()


# ***📝 Discussion for question 3.2***
# 
# Denote ${\mathbf{J}}_{*,I}$ as in 3.3. Let
# $$
# {\bf x} =
# \begin{bmatrix}
# u \\
# v
# \end{bmatrix}
# $$
# and
# $$
# \frac{d{\mathbf{x}}}{dt}=
# \begin{bmatrix}
# f(u,v) \\
# g(u,v)
# \end{bmatrix}
# $$
# 
# For $(u, v)$ $\bf near$ resting states $(u^*_I, v^*_I)$, we have vector equation
# 
# $$
# \frac{d{\mathbf{x}}}{dt} \approx \frac{d{\mathbf{x}_{*,I}}}{dt} + {\mathbf{J}_{*,I}} ({\mathbf{x}} - {\mathbf{x}}_{*,I})
# $$
# 
# by Taylor expansion truncated to first order for the equations $f(u,v)$ and $g(u,v)$ (as in week 10 tutorial). Since
# 
# $$
# \frac{d\mathbf{x_{*,I}}}{dt}=\bf{0}, 
# $$
# we have
# $$
# \frac{d\mathbf{x}}{dt} \approx \mathbf{J_{*,I}} (\mathbf{x} - \mathbf{x}_{*,I})
# $$
# 
# Now write $(\mathbf{x} - \mathbf{x}_{*,I})=\delta \bf{x}$ to demonstrate that we are estimating $f(u,v)$ and $g(u,v)$ at some small perturbation of $\delta$ from $(u^*_I, v^*_I)$. Since $(u^*_I, v^*_I)$ is constant, write
# $$
# \frac{d{\mathbf{x}}}{dt}=
# \begin{bmatrix}
# f(u,v) \\
# g(u,v)
# \end{bmatrix} =
# \begin{bmatrix}
# \frac{du}{dt} \\
# \frac{dv}{dt}
# \end{bmatrix} =
# \frac{d \delta {\bf{x}}}{dt}
# $$
# Thus,
# $$
# \frac{d \delta {\bf{x}}}{dt} \approx {\mathbf{J}_{*,I}} (\delta {\bf{x}}) \hspace{3cm} (1)
# $$
# 
# We test $\delta {\bf{x}} = {\mathbf{\xi}} e^{r*t}$, for some vector $\mathbf{\xi}$, as a solution to $(1)$:
# 
# $$
# r {\bf{\xi}} e^{rt} = {\bf{J}}_{*,I} {\bf{\xi}} e^{rt}
# $$
# 
# $$
# \Rightarrow ({\bf{J}}_{*,I}-r{\bf{I}})\bf{\xi}=\bf{0}
# $$
# 
# We see that the $(1)$ takes solutions of the type $\xi e^{r*t}$, where $\xi$ and $r$ are corresponding eigenvectors and eigenvalues of $J_{*,I}$. 
# If $J_{*,I}$ has complex eigenvectors and eigenvalues, $\xi={\bf{a}} + i \bf{b}$ and $r=c+id$, then by Euler's formula:
# 
# $$
# \delta {\bf{x}} =
# \begin{bmatrix}
# a_1 + i b_1 \\
# a_2 + i b_2
# \end{bmatrix} e^{(c+id)t} = 
# \begin{bmatrix}
# a_1 + i b_1 \\
# a_2 + i b_2
# \end{bmatrix} e^{ct}\big(\cos(d·t) + i\sin(d*t)\big) =
# \begin{bmatrix}
# e^{ct}a_1\cos(d*t) - e^{ct}b_1\sin(d*t)\\
# e^{ct}a_2\cos(d*t) - e^{ct}b_2 \sin(d*t)
# \end{bmatrix} + i
# \begin{bmatrix}
# e^{ct}a_1 \sin(d*t) + e^{ct} b_1 \cos(d*t)\\
# e^{ct}a_2 \sin(d*t) + e^{ct} b_2 \cos(d*t)
# \end{bmatrix}
# $$
# 
# Both real and imaginary parts must be solutions to satisfy $(1)$. Consequently, solutions are
# 
# $$
# \delta {\bf{x}} = {\bf \xi} e^{rt} \qquad \qquad \qquad \qquad \qquad \hspace{0.4cm} \text{(real } {\bf{\xi}} \text{ and r)}
# $$
# 
# $$
# \delta {\bf{x}} = 
# \begin{bmatrix}
# a_1\cos(d*t) - b_1\sin(d*t)\\
# a_2\cos(d*t) - b_2 \sin(d*t)
# \end{bmatrix}e^{ct}  \qquad \text{(complex } {\bf{\xi}} \text{ and r)}
# $$
# 
# Thus, when $Re(r)<0$, and $\underline{\textit{if}} \hspace{0.2cm} (u,v)$ come close to $(u^*_I, v^*_I)$, $(u,v)$ will 'get sucked in' and converge to $(u^*_I, v^*_I)$ as $t$ increases. When $Re(r)>0$, $(u,v)$ will be unstable close to $(u^*_I, v^*_I)$, as seen in formula solution for $\delta {\bf{x}}$. Essentially, $(u,v)$ will get 'pushed away' from $(u^*_I, v^*_I)$ and proceed oscillating in a manner determined by $\dot u, \dot v$, as seen in graph 10.
# 
# See eigenvalues of ${\mathbf{J}}_{*,I}$ in 3.3. When $I=0$, we have case where $Re(r)<0$, and so we have convergence to $(u^*_I,v^*_I)$ as seen in graphs 7 and 8.  When $I=0.5$, we have case where $Re(r)>0$, and so we have oscillating $(u,v)$ as seen in graphs 9 and 10. 
# 
# Source: Graphs 8 and 10 and above argument partially inspired by <br/>
# "EBME 309, Spring 2003 Two-dimensional dynamics" <br/>
# Otani, Niels F. <br/>
# Printed: February 10th, 2003 <br/>
# Accessed: April 6th 2021 <br/>
# URL:http://pages.physics.cornell.edu/~myers/teaching/ComputationalMethods/ComputerExercises/CardiacDynamics/Niels_2d_dyn_notes.pdf

# **3.3** Compute the eigenvalues of the Jacobi matrix
#         
# $$
# \large
# \begin{pmatrix}
#     \frac{\partial f}{\partial u} & \frac{\partial f}{\partial v} \\ 
#     \frac{\partial g}{\partial u} & \frac{\partial g}{\partial v}
# \end{pmatrix}_{u = u_I^*, v = v_I^*}
# $$
# 
# evaluated at the fixed points $u = u_I^*, v = v_I^*$, for $I = 0$ and $I = 0.5$. What do you observe?
# 
# *You may use NumPy built-in functions to compute eigenvalues.*
# 
# 
# **[3 marks]**

# In[392]:


def Jac(u,v):
    return np.array([[(1/eps)-((u**2)/eps), -(1/eps)], [eps, -eps*gam]])

for i in Is:
    state=resting_state(0.8,0.8, i)
    J=Jac(state[0],state[1])
    print(f'Jacobi for I={i}: \n{J}')
    print(f'Eigenvalues are: {round(np.linalg.eigvals(J)[0],4), round(np.linalg.eigvals(J)[1],4)}')
    print()


# ***📝 Discussion for question 3.3***
# 
# As described in section 3.2, when $(u,v)$ is close to $(u^*_I, v^*_I)$, their difference $\delta {\bf{x}}$ is well described by 
# 
# $$
# \delta {\bf{x}} = {\bf{\xi}}e^{rt} \qquad \text{or} \quad \delta {\bf{x}} = 
# \begin{bmatrix}
# e^{ct}a_1\cos(d*t) - e^{ct}b_1\sin(d*t)\\
# e^{ct}a_2\cos(d*t) - e^{ct}b_2 \sin(d*t)
# \end{bmatrix}.
# $$
# 
# For $I=0.0$, the eigenvalues of ${\bf{J}}_{*,I}$ are real and negative. Thus, as described in 3.2, the first formula for $\delta {\bf{x}}$ is appropriate (when $(u,v)$ is close to $(u^*_I, v^*_I)$). We then have that if $(u,v)$ gets sufficiently close to $(u^*_I, v^*_I)$, it will converge to $(u^*_I, v^*_I)$ (as $t$ increases). 
# 
# For $I=0.5$, the eigenvalues of ${\bf{J}}_{*,I}$ are complex with positive real part. Thus, as described in 3.2, the second formula for $\delta {\bf{x}}$ is appropriate (when $(u,v)$ is close to $(u^*_I, v^*_I)$). We then have that if $(u,v)$ gets sufficiently close to $(u^*_I, v^*_I)$, $(u, v)$ should be 'repelled' from $(u^*_I, v^*_I)$ as $t$ increases.

# **3.4** For this question, we set $I = 0$ and $\gamma = 5$.
# 
# (a) Use the function `resting_state()` you wrote for **3.1** to find three fixed points, $(u_{(0)}^*, v_{(0)}^*)$, $(u_{(1)}^*, v_{(1)}^*)$ and $(u_{(2)}^*, v_{(2)}^*)$, using the initial conditions provided in the NumPy array `uv0` below (each row of the array constitutes a pair of initial conditions for one of the three fixed points).
# 
# (b) Compute the numerical solution $(u_n, v_n), n=0, 1, 2, \dots$ using the initial condition $(u_{(0)}^* + \delta, v_{(0)}^* + \delta)$, for $\delta \in \{0, 0.3, 0.6, 1.0\}$. This simulates the activity of a cell starting at a small perturbation $\delta$ of one of its resting states, in this case $(u_{(0)}^*, v_{(0)}^*)$.
# 
# Plot your results in a similar way as in question **3.2**, and discuss your observations in less than 150 words. In particular, does the solution always return to the same fixed point, i.e. the same resting state?
# 
# **[5 marks]**

# In[442]:


import numpy as np
gam=5 #change gamma

# Initial conditions
uv0 = np.array([[0.9, 0.6], [0., 0.4], [-1.7, -0.3]])

#Loop over uv0 to print some important results
for p in uv0:
    print(f'For uv0={p}:')
    state=resting_state(p[0],p[1],0)
    J=Jac(state[0],state[1])
    
    #Print resting states that Newton's method will find for different starting points in uv0
    print(f'Resting state is {state}')
    
    #Print also the resultant Jacobian at these resting states and the eigenvalues of this Jacobian
    print(f'Jacobi at resting state: \n{J}')
    print(f'Eigenvalues: {round(np.linalg.eigvals(J)[0],4), round(np.linalg.eigvals(J)[1],4)}')
    print()
    
print() #add some spacing between results and graphs

#Set up delta array and a list of lists for the graph numbers
delta=np.array([0,0.3,0.6,1])
graph_numbers=[[11,12],[13,14],[15,16],[17,18]]

for d in delta:
    #find the index of d in delta so as to be able to pick correctly from graph_numbers
    index_d=np.where(delta==d)[0][0]
    
    #Set up figure with two axes for each d
    fig, ax = plt.subplots(1,2, figsize=(17,6))
    
    #In a similar manner as in 3.2, we plot u and v against t
    t,u,v=find_points(0, 150, 0.001, resting[0]+d, 0)
    ax[0].plot(t,u, 'r', label=r'$u(t)$')
    ax[0].plot(t,v, 'b--', label=r'$v(t)$')
    ax[0].set_title(f'Graph {graph_numbers[index_d][0]}: $u$ and $v$ plotted against $t$ for starting points={np.around(resting[0]+d,3)}', fontsize=14)
    ax[0].legend(loc='upper right', fontsize=14)
    ax[0].set_xlabel(r'$t$', fontsize=14)
    
    #In second graph we plot v as function of u in u-v plane. We want to show a single point for the case where we 
    #start off at a resting state, and so we implement the following condition:
    if d==0:
        ax[1].plot(u,v, 'go', label=r'$v(u)$')
    else:
        ax[1].plot(u,v, 'g', label=r'$v(u)$')
        
    #Set labels etc...
    ax[1].set_xlabel(r'$u$', fontsize=14)
    ax[1].set_ylabel(r'$v$', fontsize=14, rotation='horizontal')
    ax[1].set_title(f'Graph {graph_numbers[index_d][1]}: $v$ as function of $u$ for starting points={np.around(resting[0]+d,3)}', fontsize=14)
    ax[1].legend(loc='upper right', fontsize=14)
    
    #We plot the nullclines in exactly the same manner as in 3.2:
    anarray=np.linspace(-3,3,1000)
    u_cline0= (u-((u**3)/3)+0)
    u_cline1= (anarray-((anarray**3)/3)+0)
    v_cline0= ((u+beta)/gam)
    v_cline1= ((anarray+beta)/gam)
    ax[1].plot(u, u_cline0, 'r--', label= r'$\dot u=0$', alpha=0.4)
    ax[1].plot(anarray, u_cline1, 'r--', alpha=0.3)
    ax[1].plot(anarray, v_cline1, 'b--', alpha=0.3)
    ax[1].set_xlabel(r'$u$', fontsize=14)
    ax[1].set_ylabel(r'$v$', fontsize=14, rotation='horizontal')

    ax[1].legend(loc='lower center', fontsize=14)
    
    #Set appropriate limits that show all resting states and trajectories that we observe
    ax[1].set_ylim([-1,2])
    ax[1].set_xlim([-2.5,3])
        
    #Finally, show the graphs
    plt.show()


# ***📝 Discussion for question 3.4***
# 
# Resting states are points where $\dot u=\dot v=0$. With $\gamma = 5$, there are three resting states in the $u-v$ plane. Which one we arrive at with Newton's method depends on the starting point $(u_0,v_0)$. Below we use the same notation and continue in same manner of analysis as in 3.2. 
# 
# For $\delta\in\{ 0,0.3,0.6\}$ (Graphs 11-16), $(u_{(0)}^* + \delta, v_{(0)}^* + \delta)$ is on a trajectory that meets, or is very close to resting state $(u_{(0)}^*, v_{(0)}^*)$. Close to $(u_{(0)}^*, v_{(0)}^*)$, $\delta {\bf{x}}={\bf{\xi}}1e^{rt}$ is a good estimation of the movement of $(u,v)$ relative to $(u_{(0)}^*, v_{(0)}^*)$ (see above that we have real negative eigenvalues). Thus, as described in 3.2, solution $(u,v)$ gets 'sucked into' $(u_{(0)}^*, v_{(0)}^*)$ when its trajectory comes close.
# 
# For $\delta=1$, $(u_{(0)}^* + \delta, v_{(0)}^* + \delta)$ is on a trajectory which does not come sufficiently close to the fixed point $(u_{(0)}^*, v_{(0)}^*)$ to get 'sucked in' (remember: estimation $\delta {\bf{x}}=c_1e^{rt}$ is only valid close to $(u_{(0)}^*, v_{(0)}^*)$). Instead, its trajectory carries it close to another fixed point $(u_{(2)}^*, v_{(2)}^*)=(-1.63022488 -0.18604498)$, at which the Jacobian also has negative eigenvalues (see printed eigenvalues). Thus, the solution gets 'sucked in' and ends up at $(u_{(2)}^*, v_{(2)}^*)$ instead.

# In[ ]:
